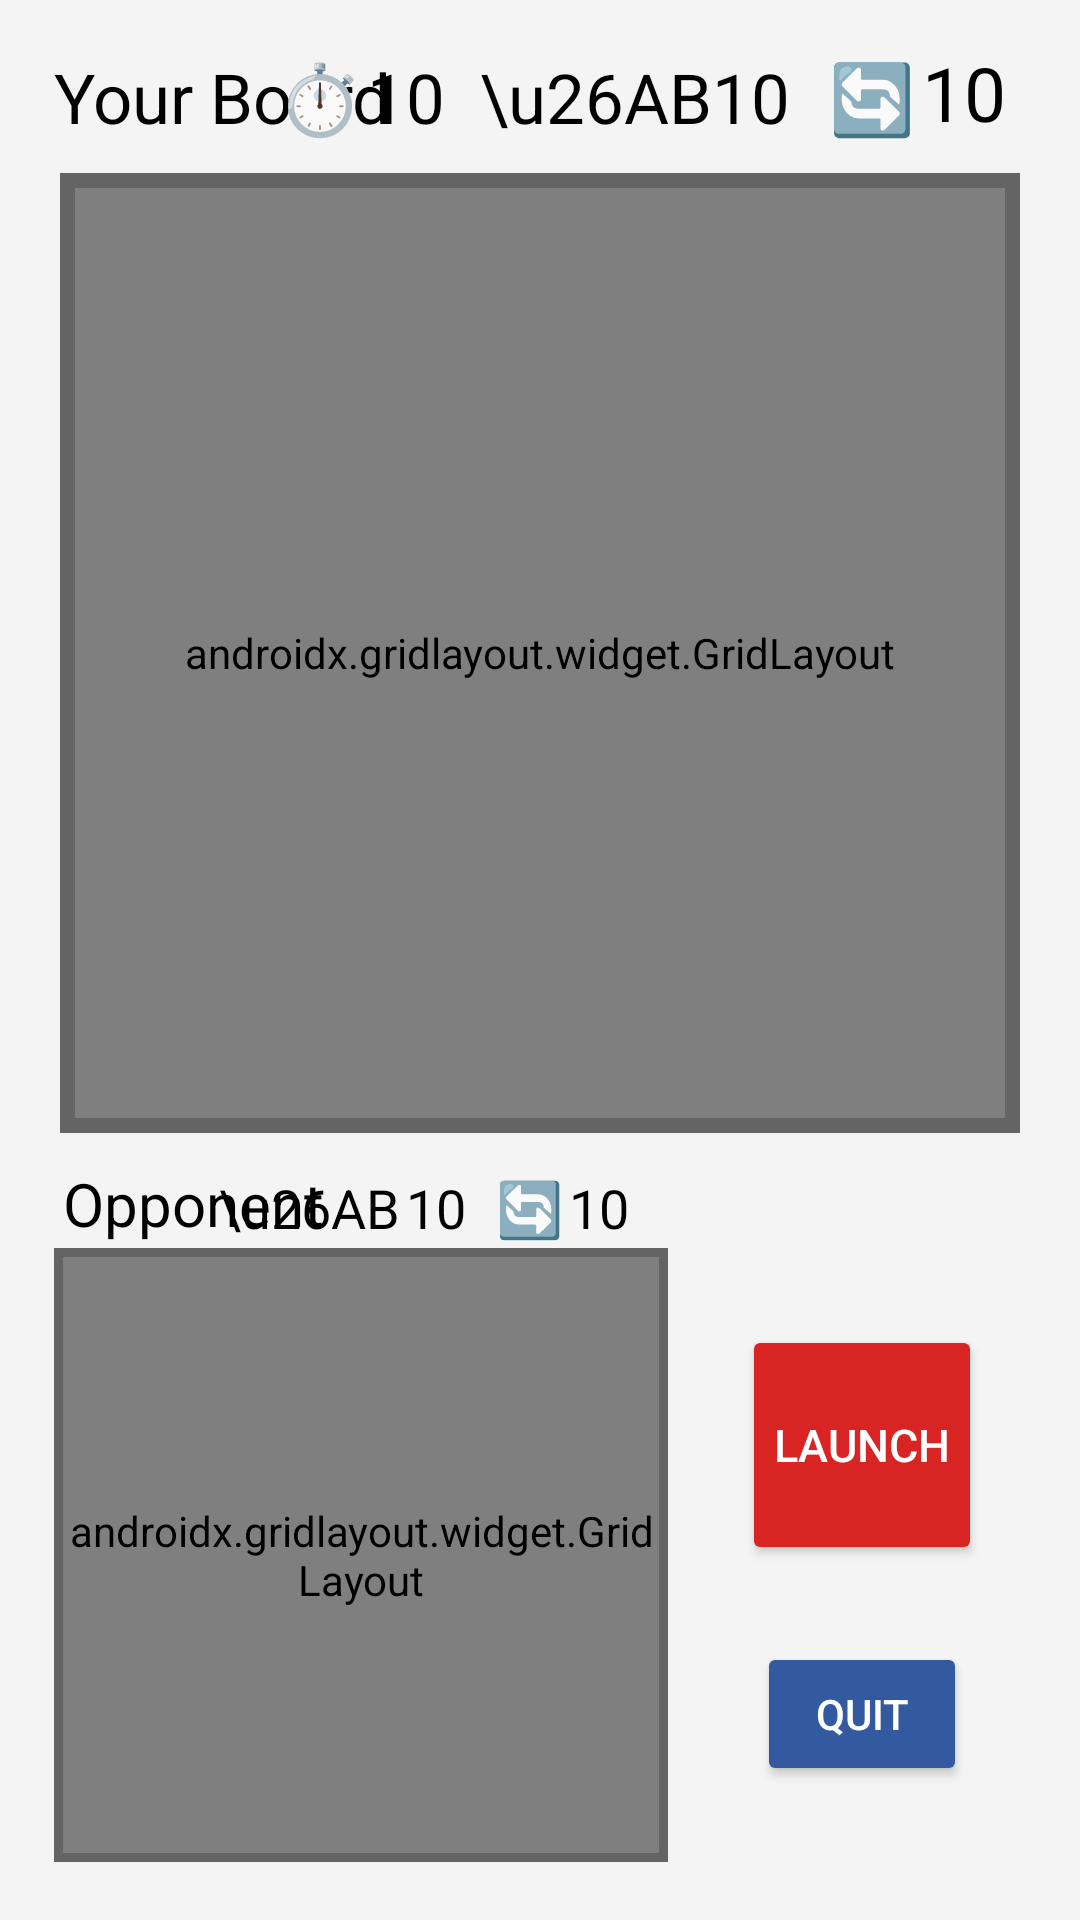

Produce the Android XML layout that renders to this screen, including the resource entries it uses.
<!-- AndroidManifest.xml: application theme Theme.FinalProjectGroup11 -->
<!-- res/layout/activity_bot_battle.xml -->
<?xml version="1.0" encoding="utf-8"?>
<androidx.constraintlayout.widget.ConstraintLayout xmlns:android="http://schemas.android.com/apk/res/android"
    xmlns:app="http://schemas.android.com/apk/res-auto"
    xmlns:tools="http://schemas.android.com/tools"
    android:id="@+id/main"
    android:layout_width="match_parent"
    android:layout_height="match_parent"
    android:background="@color/play_background"
    tools:context=".BotDeployActivity">

    <TextView
        android:id="@+id/playerNameTextView"
        android:layout_width="wrap_content"
        android:layout_height="wrap_content"
        android:layout_marginBottom="10dp"
        android:text="Your Board"
        android:textSize="23dp"
        android:textColor="#FF000000"
        app:layout_constraintBottom_toTopOf="@id/guideline_top"
        app:layout_constraintLeft_toRightOf="@id/guideline_left_small" />

    

    <View
        android:id="@+id/backgroundSquareBig"
        android:layout_width="0dp"
        android:layout_height="0dp"
        android:layout_margin="0dp"
        android:background="@color/boarder_outline"
        app:layout_constraintDimensionRatio="1:1"
        app:layout_constraintBottom_toBottomOf="@id/guideline_bottom"
        app:layout_constraintEnd_toEndOf="parent"
        app:layout_constraintStart_toStartOf="parent"
        app:layout_constraintTop_toTopOf="@id/guideline_top"/>

    <androidx.gridlayout.widget.GridLayout
        android:id="@+id/gridLayoutMinePlacement"
        android:layout_width="0dp"
        android:layout_height="0dp"
        android:padding="0dp"
        app:alignmentMode="alignBounds"
        android:layout_margin="5dp"
        app:columnCount="10"
        app:layout_constraintBottom_toBottomOf="@id/guideline_bottom"
        app:layout_constraintDimensionRatio="1:1"
        app:layout_constraintEnd_toEndOf="parent"
        app:layout_constraintStart_toStartOf="parent"
        app:layout_constraintTop_toTopOf="@id/guideline_top"
        app:rowCount="10"
        app:useDefaultMargins="false">
        
    </androidx.gridlayout.widget.GridLayout>

    <androidx.constraintlayout.widget.Guideline
        android:id="@+id/guideline_top"
        android:layout_width="wrap_content"
        android:layout_height="wrap_content"
        android:orientation="horizontal"
        app:layout_constraintGuide_percent="0.09" />

    <androidx.constraintlayout.widget.Guideline
        android:id="@+id/guideline_bottom"
        android:layout_width="wrap_content"
        android:layout_height="wrap_content"
        android:orientation="horizontal"
        app:layout_constraintGuide_percent="0.59" />

    <TextView
        android:id="@+id/mineIcon"
        android:layout_width="wrap_content"
        android:layout_height="wrap_content"
        android:layout_marginRight="0dp"
        android:text="\u26AB"
        android:textSize="23dp"
        android:textColor="#FF000000"
        app:layout_constraintBottom_toBottomOf="@id/bigMineTextView"
        app:layout_constraintEnd_toStartOf="@id/bigMineTextView" />

    <TextView
        android:id="@+id/bigMineTextView"
        android:layout_width="29dp"
        android:layout_height="wrap_content"
        android:layout_marginBottom="10dp"
        android:layout_marginRight="10dp"
        android:text="10"
        android:textSize="23dp"
        android:textColor="#FF000000"
        app:layout_constraintBottom_toTopOf="@id/guideline_top"
        app:layout_constraintEnd_toStartOf="@id/bigRoundLeftIcon"/>

    <TextView
        android:id="@+id/bigCountdownIcon"
        android:layout_width="wrap_content"
        android:layout_height="wrap_content"
        android:layout_marginBottom="10dp"
        android:text="⏱️"
        android:textColor="#FF000000"
        android:textSize="23sp"
        app:layout_constraintBottom_toTopOf="@id/guideline_top"
        app:layout_constraintEnd_toStartOf="@id/countdownTextView" />

    <TextView
        android:id="@+id/countdownTextView"
        android:layout_width="29dp"
        android:layout_height="wrap_content"
        android:layout_marginRight="10dp"
        android:layout_marginBottom="10dp"
        android:text="10"
        android:gravity="center"
        android:textSize="23sp"
        android:textColor="#FF000000"
        app:layout_constraintBottom_toTopOf="@id/guideline_top"
        app:layout_constraintEnd_toStartOf="@id/mineIcon" />

    <TextView
        android:id="@+id/bigRoundLeftIcon"
        android:layout_width="wrap_content"
        android:layout_height="wrap_content"
        android:layout_marginEnd="20dp"
        android:layout_marginBottom="10dp"
        android:text="🔄"
        android:gravity="center"
        android:textSize="23dp"
        android:textColor="#000000"
        app:layout_constraintBottom_toTopOf="@id/guideline_top"
        app:layout_constraintEnd_toStartOf="@id/btn_settings" />

    <TextView
        android:id="@+id/bigRoundLeftIconTextView"
        android:layout_width="29dp"
        android:layout_height="wrap_content"
        android:layout_marginStart="2dp"
        android:layout_marginBottom="10dp"
        android:text="10"
        android:gravity="center"
        android:textSize="25dp"
        android:textColor="#FF000000"
        app:layout_constraintBottom_toTopOf="@id/guideline_top"
        app:layout_constraintStart_toEndOf="@id/bigRoundLeftIcon" />

    
    <TextView
        android:id="@+id/botNameTextView"
        android:layout_width="wrap_content"
        android:layout_height="wrap_content"
        android:text="Opponent"
        android:textSize="20dp"
        android:textColor="#FF000000"
        app:layout_constraintBottom_toBottomOf="@id/smallMineTextView"
        app:layout_constraintLeft_toLeftOf="@id/gridLayoutMyMine" />

    <TextView
        android:id="@+id/smallMineIcon"
        android:layout_width="wrap_content"
        android:layout_height="wrap_content"
        android:layout_marginEnd="2dp"
        android:text="\u26AB"
        android:textSize="18sp"
        android:textColor="#FF000000"
        app:layout_constraintBottom_toBottomOf="@id/smallMineTextView"
        app:layout_constraintRight_toLeftOf="@id/smallMineTextView" />

    <TextView
        android:id="@+id/smallMineTextView"
        android:layout_width="wrap_content"
        android:layout_height="wrap_content"
        android:layout_marginEnd="10dp"
        android:text="10"
        android:textSize="18sp"
        android:textColor="#FF000000"
        app:layout_constraintBottom_toBottomOf="@id/smallRoundLeftIcon"
        app:layout_constraintRight_toLeftOf="@id/smallRoundLeftIcon" />

    <TextView
        android:id="@+id/smallRoundLeftIcon"
        android:layout_width="wrap_content"
        android:layout_height="wrap_content"
        android:layout_marginEnd="2dp"
        android:text="🔄"
        android:textSize="18sp"
        android:textColor="#FF000000"
        app:layout_constraintBottom_toBottomOf="@id/smallRoundLeftTextView"
        app:layout_constraintRight_toLeftOf="@id/smallRoundLeftTextView" />

    <TextView
        android:id="@+id/smallRoundLeftTextView"
        android:layout_width="wrap_content"
        android:layout_height="wrap_content"
        android:layout_marginRight="10dp"
        android:text="10"
        android:textSize="18sp"
        android:textColor="#FF000000"
        app:layout_constraintTop_toBottomOf="@id/gridLayoutMinePlacement"
        app:layout_constraintVertical_bias="0.8"
        app:layout_constraintBottom_toTopOf="@id/gridLayoutMyMine"
        app:layout_constraintRight_toRightOf="@id/gridLayoutMyMine" />


    <Button
        android:id="@+id/buttonLaunch"
        android:layout_width="80dp"
        android:layout_height="80dp"
        android:layout_marginStart="12dp"
        android:layout_marginTop="64dp"
        android:backgroundTint="@color/button_red"
        android:padding="0dp"
        android:text="Launch"
        android:textColor="#FFFFFF"
        android:textSize="15sp"
        app:layout_constraintEnd_toEndOf="parent"
        app:layout_constraintHorizontal_bias="0.321"
        app:layout_constraintStart_toEndOf="@id/gridLayoutMyMine"
        app:layout_constraintTop_toBottomOf="@id/guideline_bottom" />

    <Button
        android:id="@+id/buttonQuit"
        android:layout_width="70dp"
        android:layout_height="wrap_content"
        android:backgroundTint="@color/button_three"
        android:text="Quit"
        android:textColor="#FFFFFF"
        android:textSize="14sp"
        app:layout_constraintStart_toStartOf="@id/buttonLaunch"
        app:layout_constraintEnd_toEndOf="@id/buttonLaunch"
        app:layout_constraintBottom_toBottomOf="@id/guideline_bottom_small"
        app:layout_constraintTop_toBottomOf="@id/buttonLaunch" />

    <androidx.constraintlayout.widget.Guideline
        android:id="@+id/guideline_top_small"
        android:layout_width="wrap_content"
        android:layout_height="wrap_content"
        android:orientation="horizontal"
        app:layout_constraintGuide_percent="0.65" />

    <androidx.constraintlayout.widget.Guideline
        android:id="@+id/guideline_bottom_small"
        android:layout_width="wrap_content"
        android:layout_height="wrap_content"
        android:orientation="horizontal"
        app:layout_constraintGuide_percent="0.97" />

    <androidx.constraintlayout.widget.Guideline
        android:id="@+id/guideline_left_small"
        android:layout_width="wrap_content"
        android:layout_height="wrap_content"
        android:orientation="vertical"
        app:layout_constraintGuide_percent="0.05" />


    <View
        android:id="@+id/backgroundSquareSmall"
        android:layout_width="0dp"
        android:layout_height="0dp"
        android:layout_margin="0dp"
        android:background="@color/boarder_outline"
        app:layout_constraintBottom_toBottomOf="@id/guideline_bottom_small"
        app:layout_constraintDimensionRatio="1:1"
        app:layout_constraintStart_toEndOf="@+id/guideline_left_small"
        app:layout_constraintTop_toTopOf="@id/guideline_top_small"/>


    <androidx.gridlayout.widget.GridLayout
        android:id="@+id/gridLayoutMyMine"
        android:layout_width="0dp"
        android:layout_height="0dp"
        android:padding="0dp"
        app:alignmentMode="alignBounds"
        app:columnCount="10"
        android:layout_margin="3dp"
        app:layout_constraintBottom_toBottomOf="@id/guideline_bottom_small"
        app:layout_constraintDimensionRatio="1:1"
        app:layout_constraintStart_toEndOf="@+id/guideline_left_small"
        app:layout_constraintTop_toTopOf="@id/guideline_top_small"
        app:rowCount="10"
        app:useDefaultMargins="false">
        
    </androidx.gridlayout.widget.GridLayout>

    <androidx.constraintlayout.widget.Guideline
        android:id="@+id/guidelineCenterH"
        android:layout_width="wrap_content"
        android:layout_height="wrap_content"
        android:orientation="vertical"
        app:layout_constraintGuide_percent="0.5" />

    <ImageButton
        android:id="@+id/btn_settings"
        android:layout_width="0dp"
        android:layout_height="0dp"
        android:layout_marginTop="4dp"
        android:layout_marginEnd="35dp"
        android:background="?attr/selectableItemBackgroundBorderless"
        app:layout_constraintEnd_toEndOf="parent"
        app:layout_constraintTop_toTopOf="parent" />

</androidx.constraintlayout.widget.ConstraintLayout>
<!-- resources referenced by this layout -->
<resources>
  <color name="boarder_outline">#646464</color>
  <color name="button_red">#D92424</color>
  <color name="button_three">#335A9E</color>
  <color name="play_background">#F4F4F4</color>
  <style name="Theme.FinalProjectGroup11" parent="Theme.AppCompat.Light.NoActionBar">
          <item name="colorAccent">@color/custom_accent_color</item>
  
      </style>
  <color name="custom_accent_color">#335A9E</color>
</resources>
